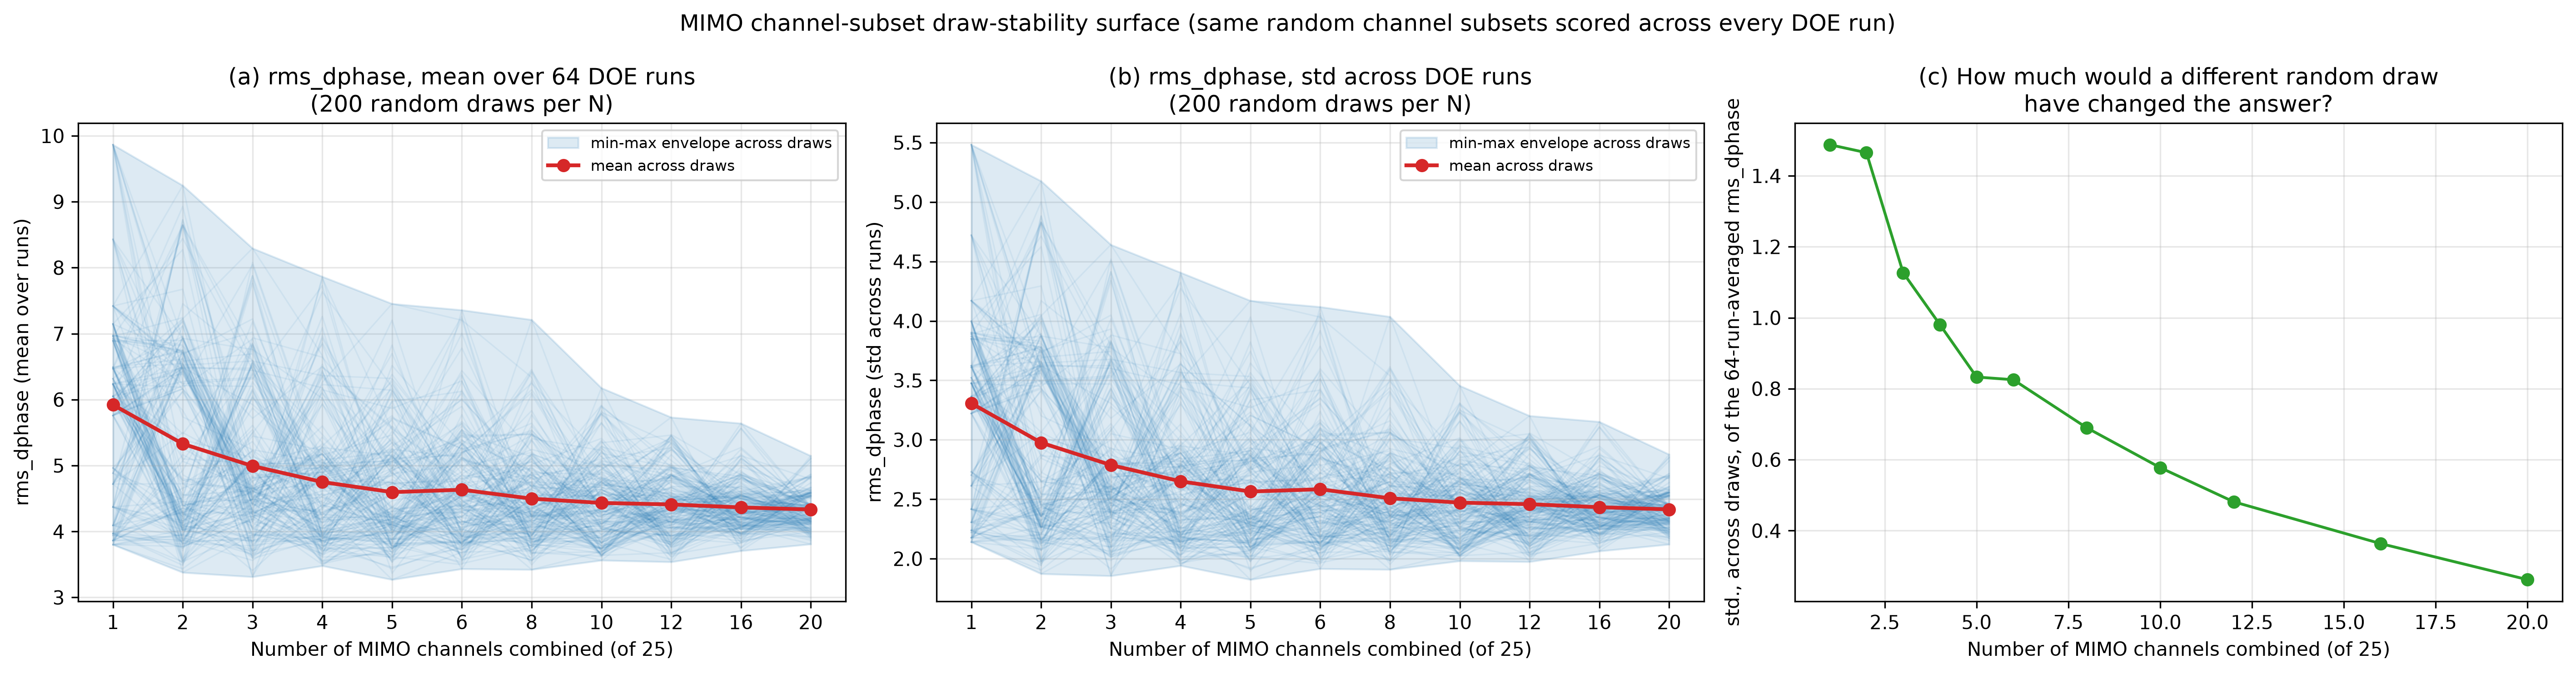

The data file committed next to this chart (first rows):
n_channels, draw_index, n_runs_scored, mean_dtau_mean, mean_dtau_std, rms_dtau_mean, rms_dtau_std, mean_dmag_mean, mean_dmag_std, rms_dmag_mean, rms_dmag_std, mean_dphase_mean, mean_dphase_std, rms_dphase_mean, rms_dphase_std, n_exceed_mean, n_exceed_std, weighted_score_mean, weighted_score_std
1, 0, 64, -0.0002073, 0.000245, 0.02912, 0.01604, 0.4101, 0.238, 0.8818, 0.4965, 1.359, 0.7867, 4.372, 2.417, 1.5, 0.8729, 6.191, 3.608
1, 1, 64, 0.0008114, 0.0004979, 0.0223, 0.01251, 0.3439, 0.1996, 0.549, 0.3083, 0.9504, 0.5482, 3.862, 2.177, 1.5, 0.8729, 4.167, 2.428
1, 2, 64, -0.0002837, 0.0002589, 0.04491, 0.02528, 0.3305, 0.1902, 1.092, 0.6038, 4.204, 2.429, 7.419, 4.169, 1.5, 0.8729, 9.541, 5.56
1, 3, 64, -4.438362087695019e-05, 0.0002015, 0.03189, 0.01757, 0.4389, 0.2548, 0.9242, 0.5196, 1.142, 0.6608, 4.884, 2.703, 1.5, 0.8729, 6.79, 3.956
1, 4, 64, -0.000451, 0.0003412, 0.04257, 0.02382, 0.3931, 0.2262, 1.21, 0.6706, 3.903, 2.255, 6.957, 3.89, 1.5, 0.8729, 9.77, 5.693
1, 5, 64, 7.532060011460473e-05, 0.0001931, 0.03804, 0.02122, 0.4258, 0.2476, 0.8185, 0.4563, 0.8368, 0.4826, 5.759, 3.222, 1.5, 0.8729, 6.933, 4.04
1, 6, 64, 7.532060011460473e-05, 0.0001931, 0.03804, 0.02122, 0.4258, 0.2476, 0.8185, 0.4563, 0.8368, 0.4826, 5.759, 3.222, 1.5, 0.8729, 6.933, 4.04
1, 7, 64, 0.0006694, 0.0004181, 0.02311, 0.01299, 0.3446, 0.2002, 0.5467, 0.3064, 0.8688, 0.4994, 3.968, 2.238, 1.5, 0.8729, 4.236, 2.468
1, 8, 64, 0.0001834, 0.0006473, 0.04671, 0.02627, 0.1072, 0.07832, 0.7824, 0.4272, 5.528, 3.186, 8.429, 4.72, 1.5, 0.8729, 8.77, 5.107
1, 9, 64, 0.0008601, 0.000532, 0.02206, 0.01236, 0.3437, 0.1997, 0.5584, 0.3139, 0.9899, 0.5709, 3.8, 2.14, 1.5, 0.8729, 4.166, 2.428
1, 10, 64, -1.1920149263586745e-05, 0.0002007, 0.03066, 0.0169, 0.4285, 0.2485, 0.8879, 0.4992, 1.179, 0.6827, 4.72, 2.613, 1.5, 0.8729, 6.485, 3.779
1, 11, 64, -0.001034, 0.000638, 0.03891, 0.02186, 0.2732, 0.1575, 1.064, 0.5948, 3.157, 1.823, 5.959, 3.333, 1.5, 0.8729, 8.299, 4.839
1, 12, 64, -0.0002837, 0.0002589, 0.04491, 0.02528, 0.3305, 0.1902, 1.092, 0.6038, 4.204, 2.429, 7.419, 4.169, 1.5, 0.8729, 9.541, 5.56
1, 13, 64, 0.0008114, 0.0004979, 0.0223, 0.01251, 0.3439, 0.1996, 0.549, 0.3083, 0.9504, 0.5482, 3.862, 2.177, 1.5, 0.8729, 4.167, 2.428
1, 14, 64, 0.0001231, 0.0007688, 0.0306, 0.01715, 0.09927, 0.07163, 0.6151, 0.3343, 5.074, 2.932, 6.489, 3.623, 1.5, 0.8729, 6.459, 3.764
1, 15, 64, 0.001949, 0.001175, 0.03045, 0.01686, 0.06812, 0.05394, 0.8536, 0.4744, 4.763, 2.749, 6.239, 3.474, 1.5, 0.8729, 7.461, 4.353
1, 16, 64, 0.0008114, 0.0004979, 0.0223, 0.01251, 0.3439, 0.1996, 0.549, 0.3083, 0.9504, 0.5482, 3.862, 2.177, 1.5, 0.8729, 4.167, 2.428
1, 17, 64, 0.001843, 0.001127, 0.02993, 0.01666, 0.06992, 0.05423, 0.7935, 0.4404, 4.843, 2.796, 6.228, 3.476, 1.5, 0.8729, 7.158, 4.175
1, 18, 64, 0.001843, 0.001127, 0.02993, 0.01666, 0.06992, 0.05423, 0.7935, 0.4404, 4.843, 2.796, 6.228, 3.476, 1.5, 0.8729, 7.158, 4.175
1, 19, 64, 0.003049, 0.00182, 0.03178, 0.01762, 0.0451, 0.04704, 0.9021, 0.5036, 4.81, 2.779, 6.05, 3.363, 1.5, 0.8729, 7.558, 4.412
1, 20, 64, -4.438362087695019e-05, 0.0002015, 0.03189, 0.01757, 0.4389, 0.2548, 0.9242, 0.5196, 1.142, 0.6608, 4.884, 2.703, 1.5, 0.8729, 6.79, 3.956
1, 21, 64, 0.0008601, 0.000532, 0.02206, 0.01236, 0.3437, 0.1997, 0.5584, 0.3139, 0.9899, 0.5709, 3.8, 2.14, 1.5, 0.8729, 4.166, 2.428
1, 22, 64, -1.1920149263586745e-05, 0.0002007, 0.03066, 0.0169, 0.4285, 0.2485, 0.8879, 0.4992, 1.179, 0.6827, 4.72, 2.613, 1.5, 0.8729, 6.485, 3.779
1, 23, 64, 0.0006694, 0.0004181, 0.02311, 0.01299, 0.3446, 0.2002, 0.5467, 0.3064, 0.8688, 0.4994, 3.968, 2.238, 1.5, 0.8729, 4.236, 2.468
1, 24, 64, 0.0002089, 0.0007076, 0.03653, 0.02053, 0.08335, 0.06643, 0.6502, 0.354, 5.181, 2.991, 7.146, 3.996, 1.5, 0.8729, 7.136, 4.157
1, 25, 64, -0.0002073, 0.000245, 0.02912, 0.01604, 0.4101, 0.238, 0.8818, 0.4965, 1.359, 0.7867, 4.372, 2.417, 1.5, 0.8729, 6.191, 3.608
1, 26, 64, 0.001843, 0.001127, 0.02993, 0.01666, 0.06992, 0.05423, 0.7935, 0.4404, 4.843, 2.796, 6.228, 3.476, 1.5, 0.8729, 7.158, 4.175
1, 27, 64, 0.0006694, 0.0004181, 0.02311, 0.01299, 0.3446, 0.2002, 0.5467, 0.3064, 0.8688, 0.4994, 3.968, 2.238, 1.5, 0.8729, 4.236, 2.468
1, 28, 64, 0.0002807, 0.0007307, 0.03428, 0.01925, 0.08685, 0.06742, 0.6461, 0.3522, 5.14, 2.967, 6.89, 3.848, 1.5, 0.8729, 6.92, 4.032
1, 29, 64, 0.001949, 0.001175, 0.03045, 0.01686, 0.06812, 0.05394, 0.8536, 0.4744, 4.763, 2.749, 6.239, 3.474, 1.5, 0.8729, 7.461, 4.353
1, 30, 64, -0.0002073, 0.000245, 0.02912, 0.01604, 0.4101, 0.238, 0.8818, 0.4965, 1.359, 0.7867, 4.372, 2.417, 1.5, 0.8729, 6.191, 3.608
1, 31, 64, 0.0001834, 0.0006473, 0.04671, 0.02627, 0.1072, 0.07832, 0.7824, 0.4272, 5.528, 3.186, 8.429, 4.72, 1.5, 0.8729, 8.77, 5.107
1, 32, 64, -0.0002428, 0.0002593, 0.06206, 0.03444, 0.634, 0.3637, 1.831, 0.9939, 4.971, 2.877, 9.865, 5.482, 1.594, 0.75, 15.04, 8.645
1, 33, 64, -0.0002073, 0.000245, 0.02912, 0.01604, 0.4101, 0.238, 0.8818, 0.4965, 1.359, 0.7867, 4.372, 2.417, 1.5, 0.8729, 6.191, 3.608
1, 34, 64, 0.0006694, 0.0004181, 0.02311, 0.01299, 0.3446, 0.2002, 0.5467, 0.3064, 0.8688, 0.4994, 3.968, 2.238, 1.5, 0.8729, 4.236, 2.468
1, 35, 64, 0.001843, 0.001127, 0.02993, 0.01666, 0.06992, 0.05423, 0.7935, 0.4404, 4.843, 2.796, 6.228, 3.476, 1.5, 0.8729, 7.158, 4.175
1, 36, 64, -0.0002428, 0.0002593, 0.06206, 0.03444, 0.634, 0.3637, 1.831, 0.9939, 4.971, 2.877, 9.865, 5.482, 1.594, 0.75, 15.04, 8.645
1, 37, 64, -0.000451, 0.0003412, 0.04257, 0.02382, 0.3931, 0.2262, 1.21, 0.6706, 3.903, 2.255, 6.957, 3.89, 1.5, 0.8729, 9.77, 5.693
1, 38, 64, -0.0002837, 0.0002589, 0.04491, 0.02528, 0.3305, 0.1902, 1.092, 0.6038, 4.204, 2.429, 7.419, 4.169, 1.5, 0.8729, 9.541, 5.56
1, 39, 64, 0.0006718, 0.0004221, 0.02441, 0.0137, 0.3485, 0.2025, 0.579, 0.3251, 0.9353, 0.5394, 4.092, 2.306, 1.5, 0.8729, 4.491, 2.617
1, 40, 64, 0.0006718, 0.0004221, 0.02441, 0.0137, 0.3485, 0.2025, 0.579, 0.3251, 0.9353, 0.5394, 4.092, 2.306, 1.5, 0.8729, 4.491, 2.617
1, 41, 64, 0.0006694, 0.0004181, 0.02311, 0.01299, 0.3446, 0.2002, 0.5467, 0.3064, 0.8688, 0.4994, 3.968, 2.238, 1.5, 0.8729, 4.236, 2.468
1, 42, 64, 0.0006694, 0.0004181, 0.02311, 0.01299, 0.3446, 0.2002, 0.5467, 0.3064, 0.8688, 0.4994, 3.968, 2.238, 1.5, 0.8729, 4.236, 2.468
1, 43, 64, 0.0009835, 0.000654, 0.03494, 0.01953, 0.09413, 0.06543, 0.7707, 0.4244, 4.883, 2.815, 6.92, 3.869, 1.5, 0.8729, 7.568, 4.413
1, 44, 64, 0.0006694, 0.0004181, 0.02311, 0.01299, 0.3446, 0.2002, 0.5467, 0.3064, 0.8688, 0.4994, 3.968, 2.238, 1.5, 0.8729, 4.236, 2.468
1, 45, 64, -1.1920149263586745e-05, 0.0002007, 0.03066, 0.0169, 0.4285, 0.2485, 0.8879, 0.4992, 1.179, 0.6827, 4.72, 2.613, 1.5, 0.8729, 6.485, 3.779
1, 46, 64, 0.001843, 0.001127, 0.02993, 0.01666, 0.06992, 0.05423, 0.7935, 0.4404, 4.843, 2.796, 6.228, 3.476, 1.5, 0.8729, 7.158, 4.175
1, 47, 64, -1.1920149263586745e-05, 0.0002007, 0.03066, 0.0169, 0.4285, 0.2485, 0.8879, 0.4992, 1.179, 0.6827, 4.72, 2.613, 1.5, 0.8729, 6.485, 3.779
1, 48, 64, -4.438362087695019e-05, 0.0002015, 0.03189, 0.01757, 0.4389, 0.2548, 0.9242, 0.5196, 1.142, 0.6608, 4.884, 2.703, 1.5, 0.8729, 6.79, 3.956
1, 49, 64, 0.0008114, 0.0004979, 0.0223, 0.01251, 0.3439, 0.1996, 0.549, 0.3083, 0.9504, 0.5482, 3.862, 2.177, 1.5, 0.8729, 4.167, 2.428
1, 50, 64, 0.0002807, 0.0007307, 0.03428, 0.01925, 0.08685, 0.06742, 0.6461, 0.3522, 5.14, 2.967, 6.89, 3.848, 1.5, 0.8729, 6.92, 4.032
1, 51, 64, 0.0002089, 0.0007076, 0.03653, 0.02053, 0.08335, 0.06643, 0.6502, 0.354, 5.181, 2.991, 7.146, 3.996, 1.5, 0.8729, 7.136, 4.157
1, 52, 64, -0.0001264, 0.0002047, 0.03262, 0.01787, 0.4592, 0.2667, 1.031, 0.5803, 1.199, 0.6969, 4.963, 2.73, 1.5, 0.8729, 7.374, 4.296
1, 53, 64, 0.0001231, 0.0007688, 0.0306, 0.01715, 0.09927, 0.07163, 0.6151, 0.3343, 5.074, 2.932, 6.489, 3.623, 1.5, 0.8729, 6.459, 3.764
1, 54, 64, 0.0008601, 0.000532, 0.02206, 0.01236, 0.3437, 0.1997, 0.5584, 0.3139, 0.9899, 0.5709, 3.8, 2.14, 1.5, 0.8729, 4.166, 2.428
1, 55, 64, 0.0001231, 0.0007688, 0.0306, 0.01715, 0.09927, 0.07163, 0.6151, 0.3343, 5.074, 2.932, 6.489, 3.623, 1.5, 0.8729, 6.459, 3.764
1, 56, 64, 0.0002089, 0.0007076, 0.03653, 0.02053, 0.08335, 0.06643, 0.6502, 0.354, 5.181, 2.991, 7.146, 3.996, 1.5, 0.8729, 7.136, 4.157
1, 57, 64, -0.0005711, 0.0003987, 0.03986, 0.02228, 0.386, 0.2221, 1.197, 0.6646, 3.633, 2.099, 6.468, 3.61, 1.5, 0.8729, 9.331, 5.438
1, 58, 64, 0.003049, 0.00182, 0.03178, 0.01762, 0.0451, 0.04704, 0.9021, 0.5036, 4.81, 2.779, 6.05, 3.363, 1.5, 0.8729, 7.558, 4.412
1, 59, 64, -1.1920149263586745e-05, 0.0002007, 0.03066, 0.0169, 0.4285, 0.2485, 0.8879, 0.4992, 1.179, 0.6827, 4.72, 2.613, 1.5, 0.8729, 6.485, 3.779
... 2,141 more rows
